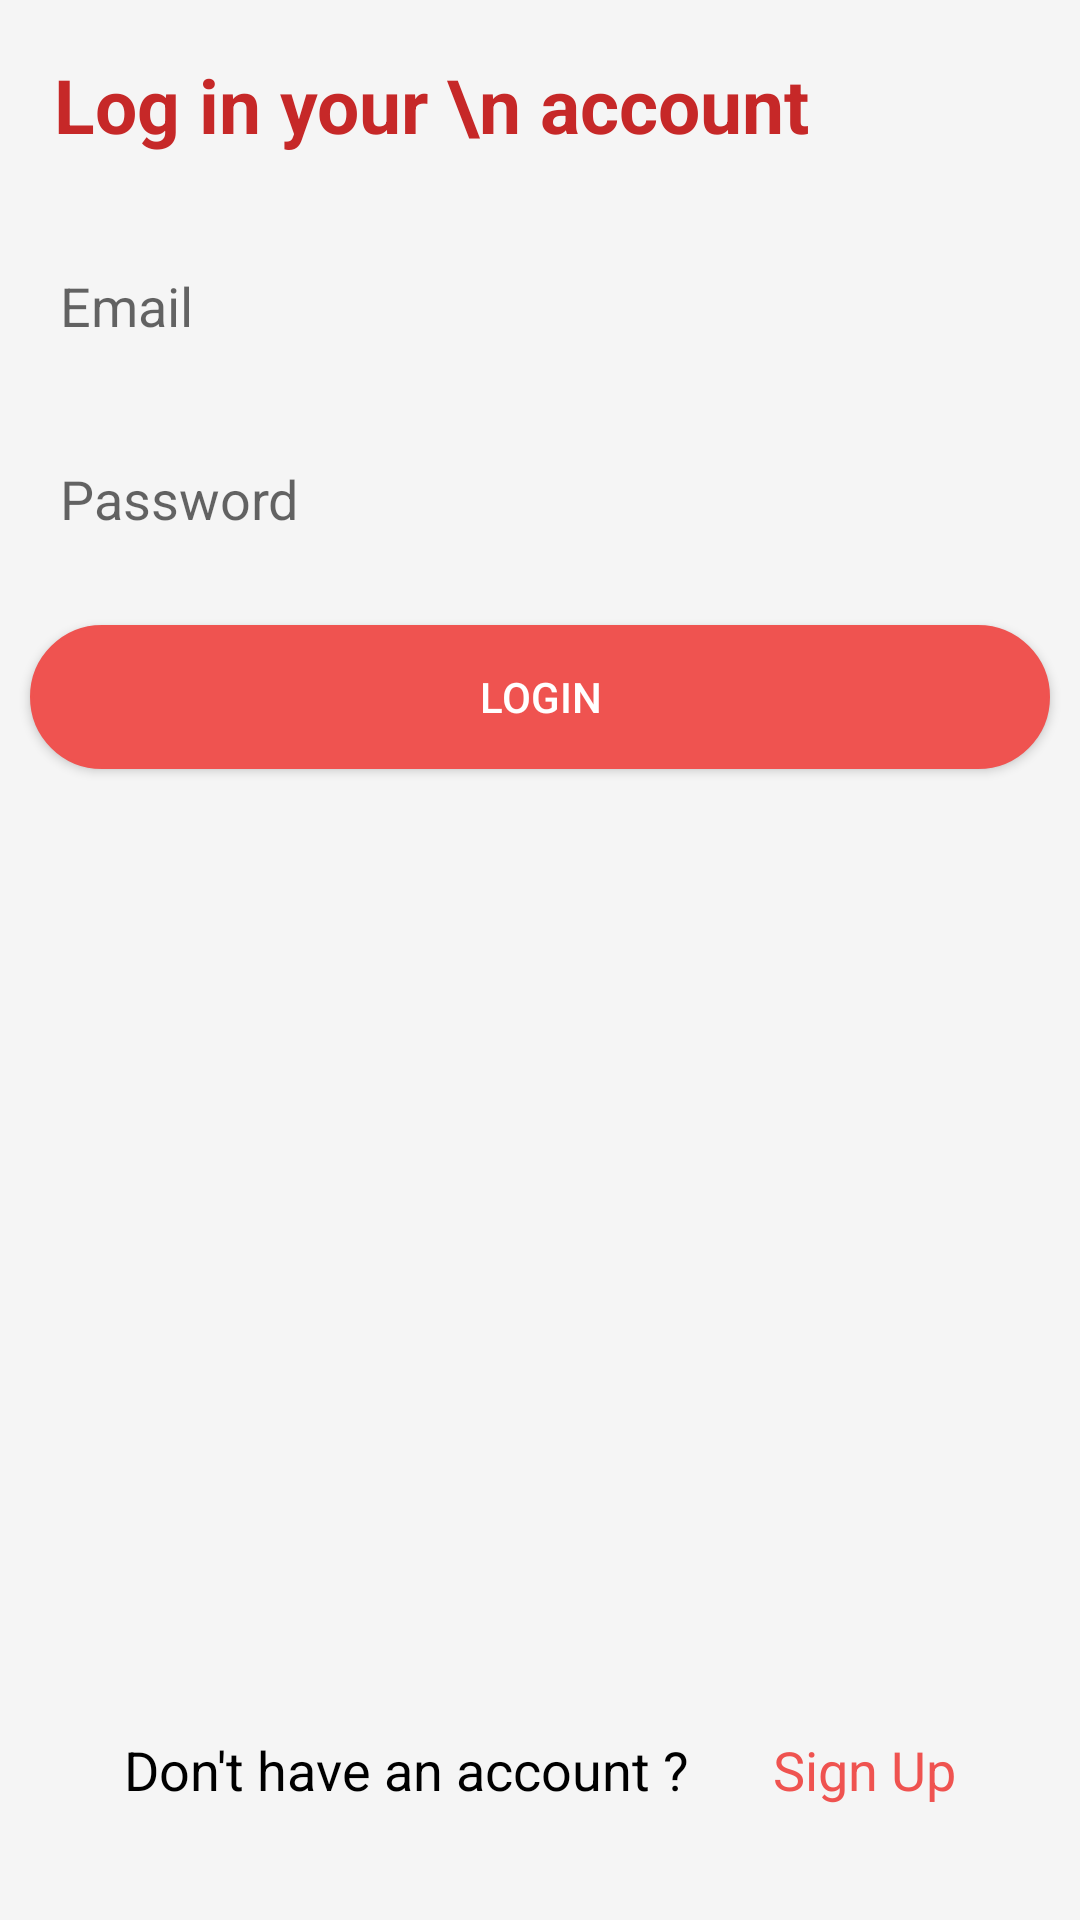

The Android layout XML behind this screen, and the referenced resources:
<!-- AndroidManifest.xml: application theme Theme.HappyFoodDeliverApp.NoActionBar -->
<!-- res/layout/activity_login.xml -->
<?xml version="1.0" encoding="utf-8"?>
<RelativeLayout xmlns:android="http://schemas.android.com/apk/res/android"
    xmlns:tools="http://schemas.android.com/tools"
    android:layout_width="match_parent"
    android:layout_gravity="center"
    android:background="@color/grey"
    android:layout_height="match_parent">

    <LinearLayout
        android:layout_width="match_parent"
        android:layout_height="wrap_content"
        android:orientation="vertical">
        <TextView
            android:layout_margin="10dp"
            android:layout_marginBottom="20dp"
            android:layout_width="match_parent"
            android:layout_height="wrap_content"
            android:padding="8dp"
            android:text="Log in your \n account"
            android:textSize="25sp"
            android:textStyle="bold"
            android:textColor="@color/dark_red" />

        <androidx.appcompat.widget.AppCompatEditText
            android:layout_width="match_parent"
            android:layout_height="wrap_content"
            android:background="@drawable/rounded_corner_white"
            android:hint="@string/email"
            android:text=""
            android:padding="10dp"
            android:id="@+id/edt_email"
            android:layout_margin="10dp"/>
        <androidx.appcompat.widget.AppCompatEditText
            android:layout_width="match_parent"
            android:layout_height="wrap_content"
            android:background="@drawable/rounded_corner_white"
            android:hint="@string/password"
            android:padding="10dp"
            android:text=""
            android:id="@+id/edt_password"
            android:layout_margin="10dp"/>
        <androidx.appcompat.widget.AppCompatButton
            android:layout_width="match_parent"
            android:padding="6dp"
            android:layout_margin="10dp"
            android:textColor="@color/white"
            android:id="@+id/btnLogin"
            android:background="@drawable/rounded_corner_btn_red"
            android:text="@string/login"
            android:layout_height="wrap_content"/>
    </LinearLayout>
<LinearLayout
    android:layout_width="match_parent"
    android:layout_height="wrap_content"
    android:orientation="horizontal"
    android:layout_alignParentBottom="true"
    android:gravity="center">
    <TextView
        android:layout_marginBottom="20dp"
        android:layout_width="wrap_content"
        android:layout_height="wrap_content"
        android:padding="8dp"
        android:textAlignment="center"
        android:text="Don't have an account ? "
        android:textSize="18sp"
        android:textColor="@color/black" />
    <TextView
        android:layout_marginBottom="20dp"
        android:layout_width="wrap_content"
        android:layout_height="wrap_content"
        android:padding="8dp"
        android:layout_marginLeft="8dp"
        android:textAlignment="center"
        android:text="@string/sign_up"
        android:textSize="18sp"
        android:id="@+id/btnRegister"
        android:textColor="@color/red" />
</LinearLayout>

</RelativeLayout>
<!-- resources referenced by this layout -->
<resources>
  <color name="black">#FF000000</color>
  <color name="dark_red">#C62828</color>
  <color name="grey">#F5F5F5</color>
  <color name="red">#EF5350</color>
  <color name="white">#FFFFFFFF</color>
  <!-- drawable rounded_corner_btn_red (drawable) -->
  <?xml version="1.0" encoding="utf-8"?>
  <shape xmlns:android="http://schemas.android.com/apk/res/android"
      android:shape="rectangle">
      <stroke
          android:color="@color/red"
          android:width="1dp" />
      <corners
          android:radius="30dp"
          android:bottomLeftRadius="30dp" />
      <solid android:color="@color/red" />
  </shape>
  <string name="email"> Email </string>
  <string name="login"> Login </string>
  <string name="password"> Password </string>
  <string name="sign_up">Sign Up</string>
  <style name="Theme.HappyFoodDeliverApp.NoActionBar">
          <item name="windowActionBar">false</item>
          <item name="windowNoTitle">true</item>
      </style>
</resources>
